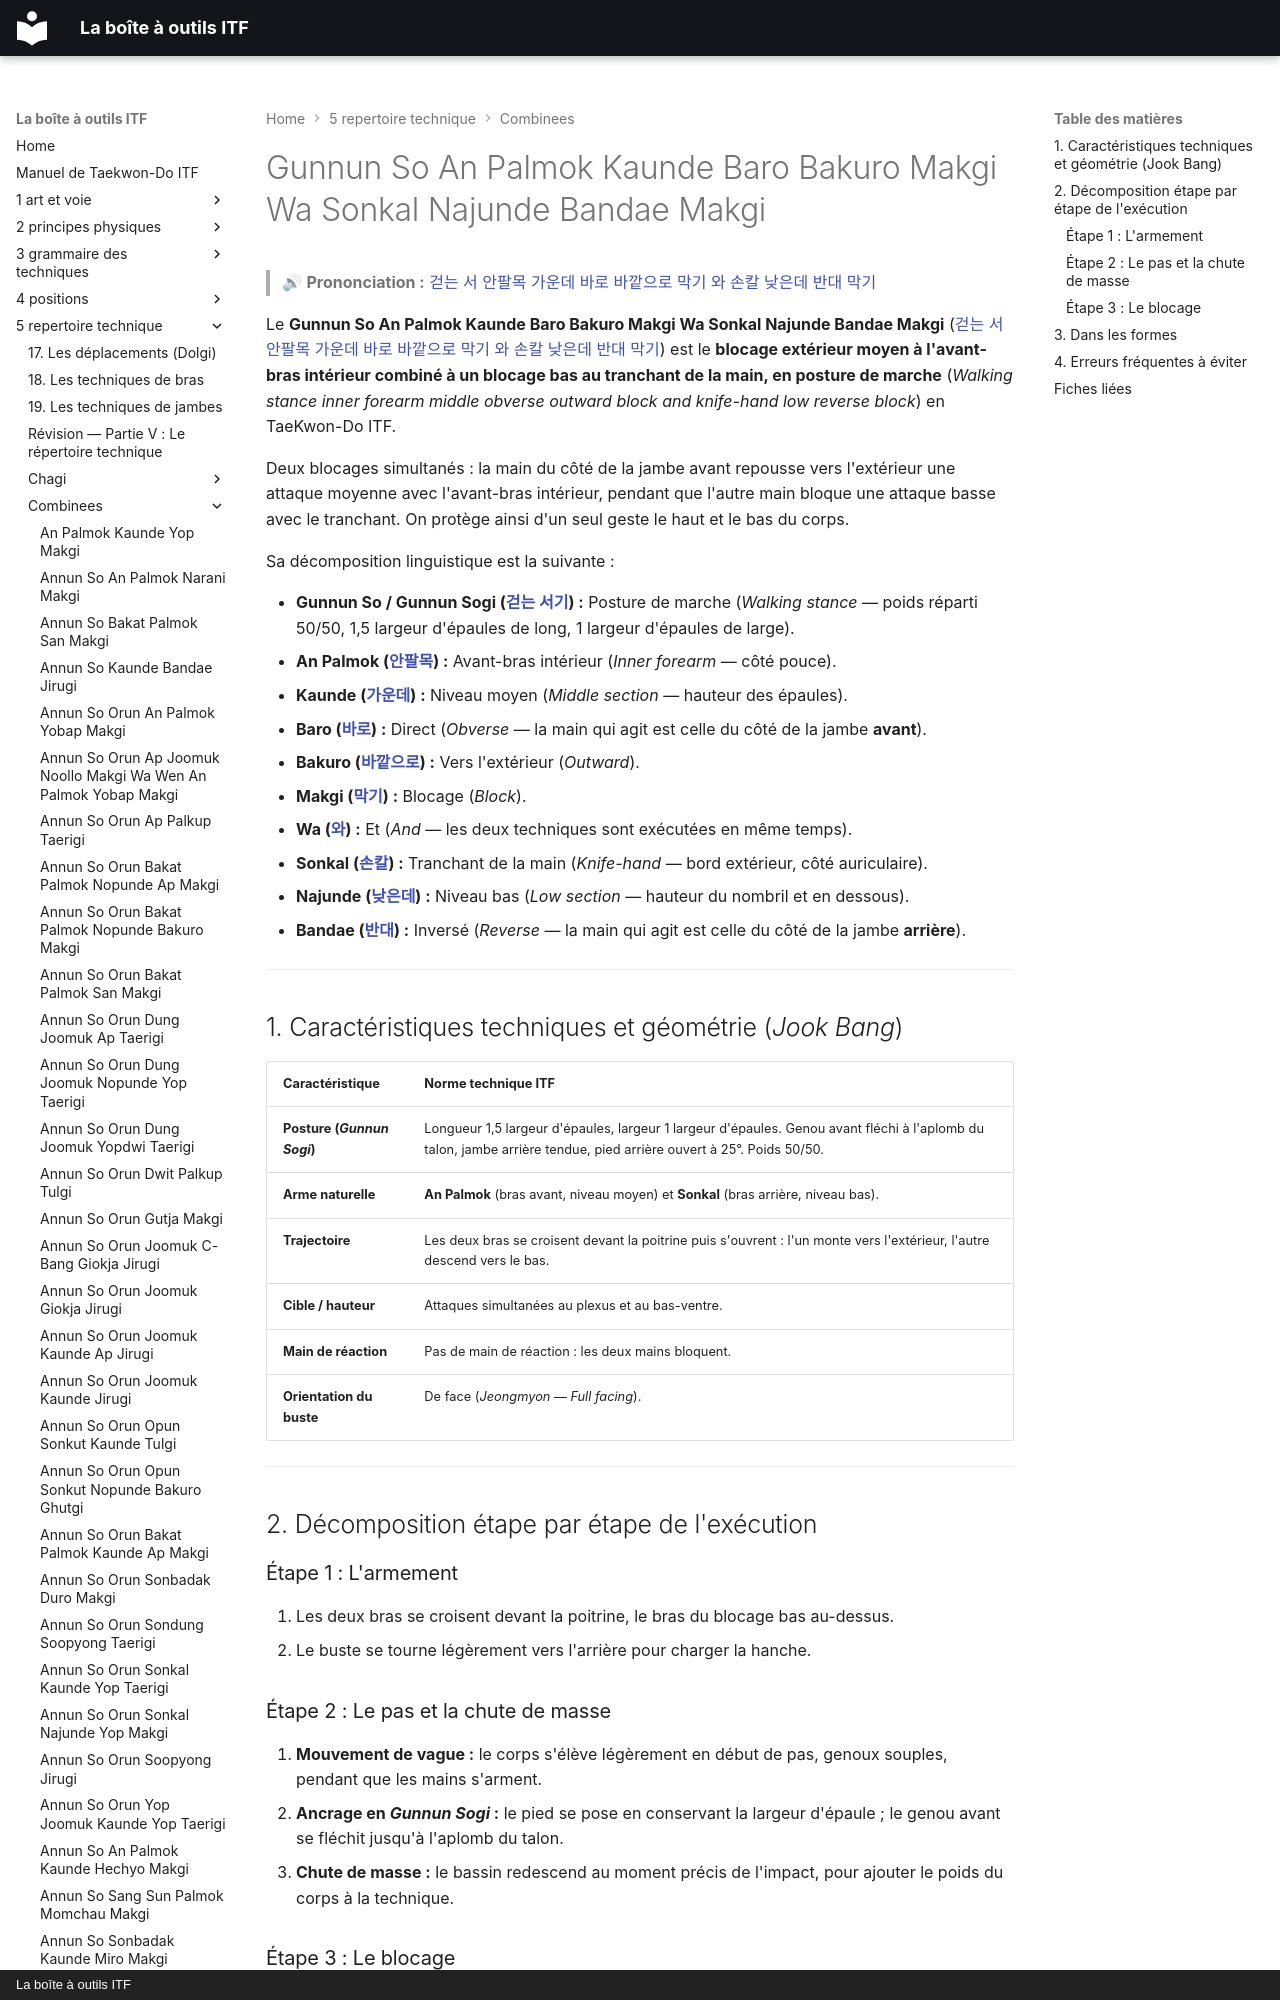

repository: yvmori1/La-boite-outils-ITF · page: 5-repertoire-technique/combinees/Gunnun-So-An-Palmok-Kaunde-Baro-Bakuro-Makgi-Wa-Sonkal-Najunde-Bandae-Makgi/index.html · generator: mkdocs · copyright: La boîte à outils ITF

# Gunnun So An Palmok Kaunde Baro Bakuro Makgi Wa Sonkal Najunde Bandae Makgi

> 🔊 **Prononciation :** [걷는 서 안팔목 가운데 바로 바깥으로 막기 와 손칼 낮은데 반대 막기](../../audio/Techniques/Gunnun-So-An-Palmok-Kaunde-Baro-Bakuro-Makgi-Wa-Sonkal-Najunde-Bandae-Makgi.m4a)

Le **Gunnun So An Palmok Kaunde Baro Bakuro Makgi Wa Sonkal Najunde Bandae Makgi** ([걷는 서 안팔목 가운데 바로 바깥으로 막기 와 손칼 낮은데 반대 막기](../../audio/Techniques/Gunnun-So-An-Palmok-Kaunde-Baro-Bakuro-Makgi-Wa-Sonkal-Najunde-Bandae-Makgi.m4a)) est le **blocage extérieur moyen à l'avant-bras intérieur combiné à un blocage bas au tranchant de la main, en posture de marche** (*Walking stance inner forearm middle obverse outward block and knife-hand low reverse block*) en TaeKwon-Do ITF.

Deux blocages simultanés : la main du côté de la jambe avant repousse vers l'extérieur une attaque moyenne avec l'avant-bras intérieur, pendant que l'autre main bloque une attaque basse avec le tranchant. On protège ainsi d'un seul geste le haut et le bas du corps.

Sa décomposition linguistique est la suivante :
